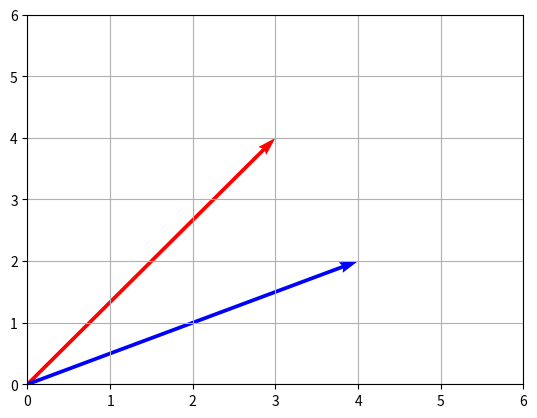

Write the Python code that produced this figure.
import numpy as np
import matplotlib.pyplot as plt



#task 1 - magnitude
robot_pos = np.array([3,4])
squared_values = robot_pos ** 2
sum_of_squares = np.sum(squared_values)
distance = np.sqrt(sum_of_squares)

print("the distance is ", distance)


#task 2 - movement
start = np.array([3,4])
movement = np.array([1,-2])
end_position = start + movement

print("the final distance is ",end_position)


#task 3 data visualizaton
plt.quiver(0, 0, 3, 4, angles='xy', scale_units='xy', scale=1, color='red')
plt.quiver(0, 0, 4, 2, angles='xy', scale_units = 'xy', scale=1, color='blue')

plt.xlim(0,6)
plt.ylim(0,6)
plt.grid()
plt.show()



#task 4 dot product
target = np.array([1,1])
vectorA = np.array([2,2])
vectorB = np.array([-2,2])
vectorC = np.array([2,0])

scoreA = np.dot(target,vectorA)
scoreB = np.dot(target,vectorB)
scoreC = np.dot(target,vectorC)

print("the scores are : ",scoreA, scoreB, scoreC)
